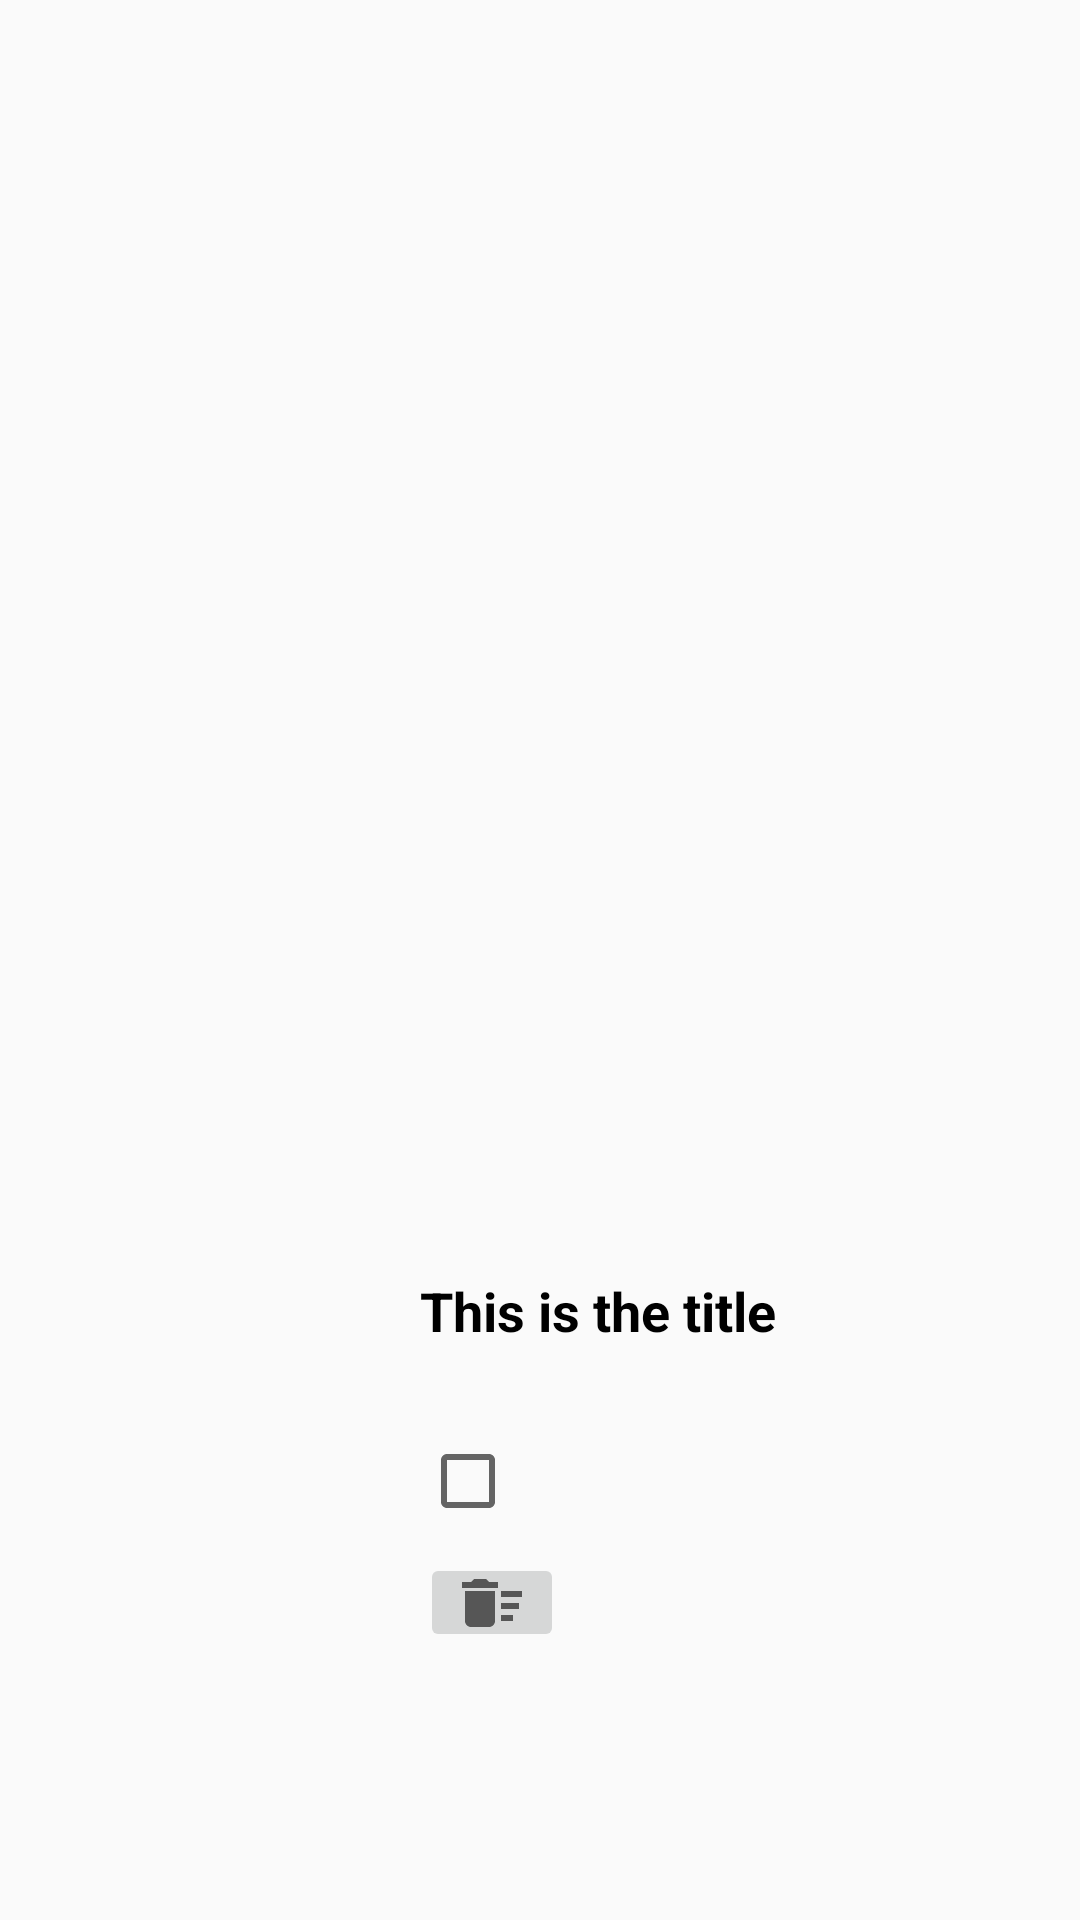

This screen was rendered from an Android layout file. Write that file and the resources it references.
<!-- AndroidManifest.xml: application theme Theme.AppCompat.Light.NoActionBar -->
<!-- res/layout/view_bookings_rcv.xml -->
<?xml version="1.0" encoding="utf-8"?>
<androidx.constraintlayout.widget.ConstraintLayout xmlns:android="http://schemas.android.com/apk/res/android"
    xmlns:tools="http://schemas.android.com/tools"
    android:layout_width="match_parent"
    android:layout_height="175dp"
    android:id="@+id/view_layout"
    xmlns:app="http://schemas.android.com/apk/res-auto">

    <ImageView
        android:id="@+id/backgroundImg"
        android:layout_width="0dp"
        android:layout_height="135dp"
        android:layout_alignParentEnd="true"
        android:layout_alignParentBottom="true"
        android:layout_marginStart="8dp"
        android:layout_marginEnd="8dp"
        android:background="@drawable/container_bg"
        app:layout_constraintBottom_toBottomOf="parent"
        app:layout_constraintEnd_toEndOf="parent"
        app:layout_constraintHorizontal_bias="0.0"
        app:layout_constraintStart_toStartOf="parent"
        app:layout_constraintTop_toTopOf="parent"
        app:layout_constraintVertical_bias="0.825" />

    <ImageView
        android:background="@drawable/container_bg"
        android:id="@+id/RCV_img"
        android:layout_width="100dp"
        android:layout_height="150dp"
        android:layout_marginStart="24dp"
        android:layout_marginTop="16dp"
        android:layout_marginBottom="8dp"
        android:scaleType="centerCrop"
        app:layout_constraintBottom_toTopOf="@+id/backgroundImg"
        app:layout_constraintStart_toStartOf="parent"
        app:layout_constraintTop_toTopOf="parent"
        app:layout_constraintVertical_bias="0.0"
        tools:srcCompat="@tools:sample/avatars" />

    <TextView
        android:id="@+id/RCV_title"
        android:layout_width="254dp"
        android:layout_height="45dp"
        android:layout_marginStart="16dp"
        android:layout_marginTop="8dp"
        android:text="This is the title"
        android:textColor="@color/black"
        android:textSize="18sp"
        android:textStyle="bold"
        app:layout_constraintStart_toEndOf="@+id/RCV_img"
        app:layout_constraintTop_toTopOf="@+id/backgroundImg" />

    <CheckBox
        android:id="@+id/checkBox"
        android:layout_width="wrap_content"
        android:layout_height="wrap_content"
        android:layout_alignParentEnd="true"
        android:layout_marginStart="16dp"
        android:layout_marginTop="8dp"
        app:layout_constraintStart_toEndOf="@+id/RCV_img"
        app:layout_constraintTop_toBottomOf="@+id/RCV_title" />

    <ImageButton
        android:id="@+id/deleteBtn"
        android:layout_width="wrap_content"
        android:layout_height="33dp"
        android:layout_alignParentEnd="true"
        android:layout_alignParentBottom="true"
        android:layout_marginStart="16dp"
        android:layout_marginTop="8dp"
        android:src="@drawable/ic_baseline_delete_sweep_24"
        app:layout_constraintStart_toEndOf="@+id/RCV_img"
        app:layout_constraintTop_toBottomOf="@+id/checkBox" />
</androidx.constraintlayout.widget.ConstraintLayout>
<!-- resources referenced by this layout -->
<resources>
  <color name="black">#FF000000</color>
  <!-- drawable ic_baseline_delete_sweep_24 (drawable-v24) -->
  <vector xmlns:android="http://schemas.android.com/apk/res/android"
      android:width="24dp"
      android:height="24dp"
      android:viewportWidth="24"
      android:viewportHeight="24"
      android:tint="?attr/colorControlNormal">
    <path
        android:fillColor="@android:color/black"
        android:pathData="M15,16h4v2h-4zM15,8h7v2h-7zM15,12h6v2h-6zM3,18c0,1.1 0.9,2 2,2h6c1.1,0 2,-0.9 2,-2L13,8L3,8v10zM14,5h-3l-1,-1L6,4L5,5L2,5v2h12z"/>
  </vector>
</resources>
